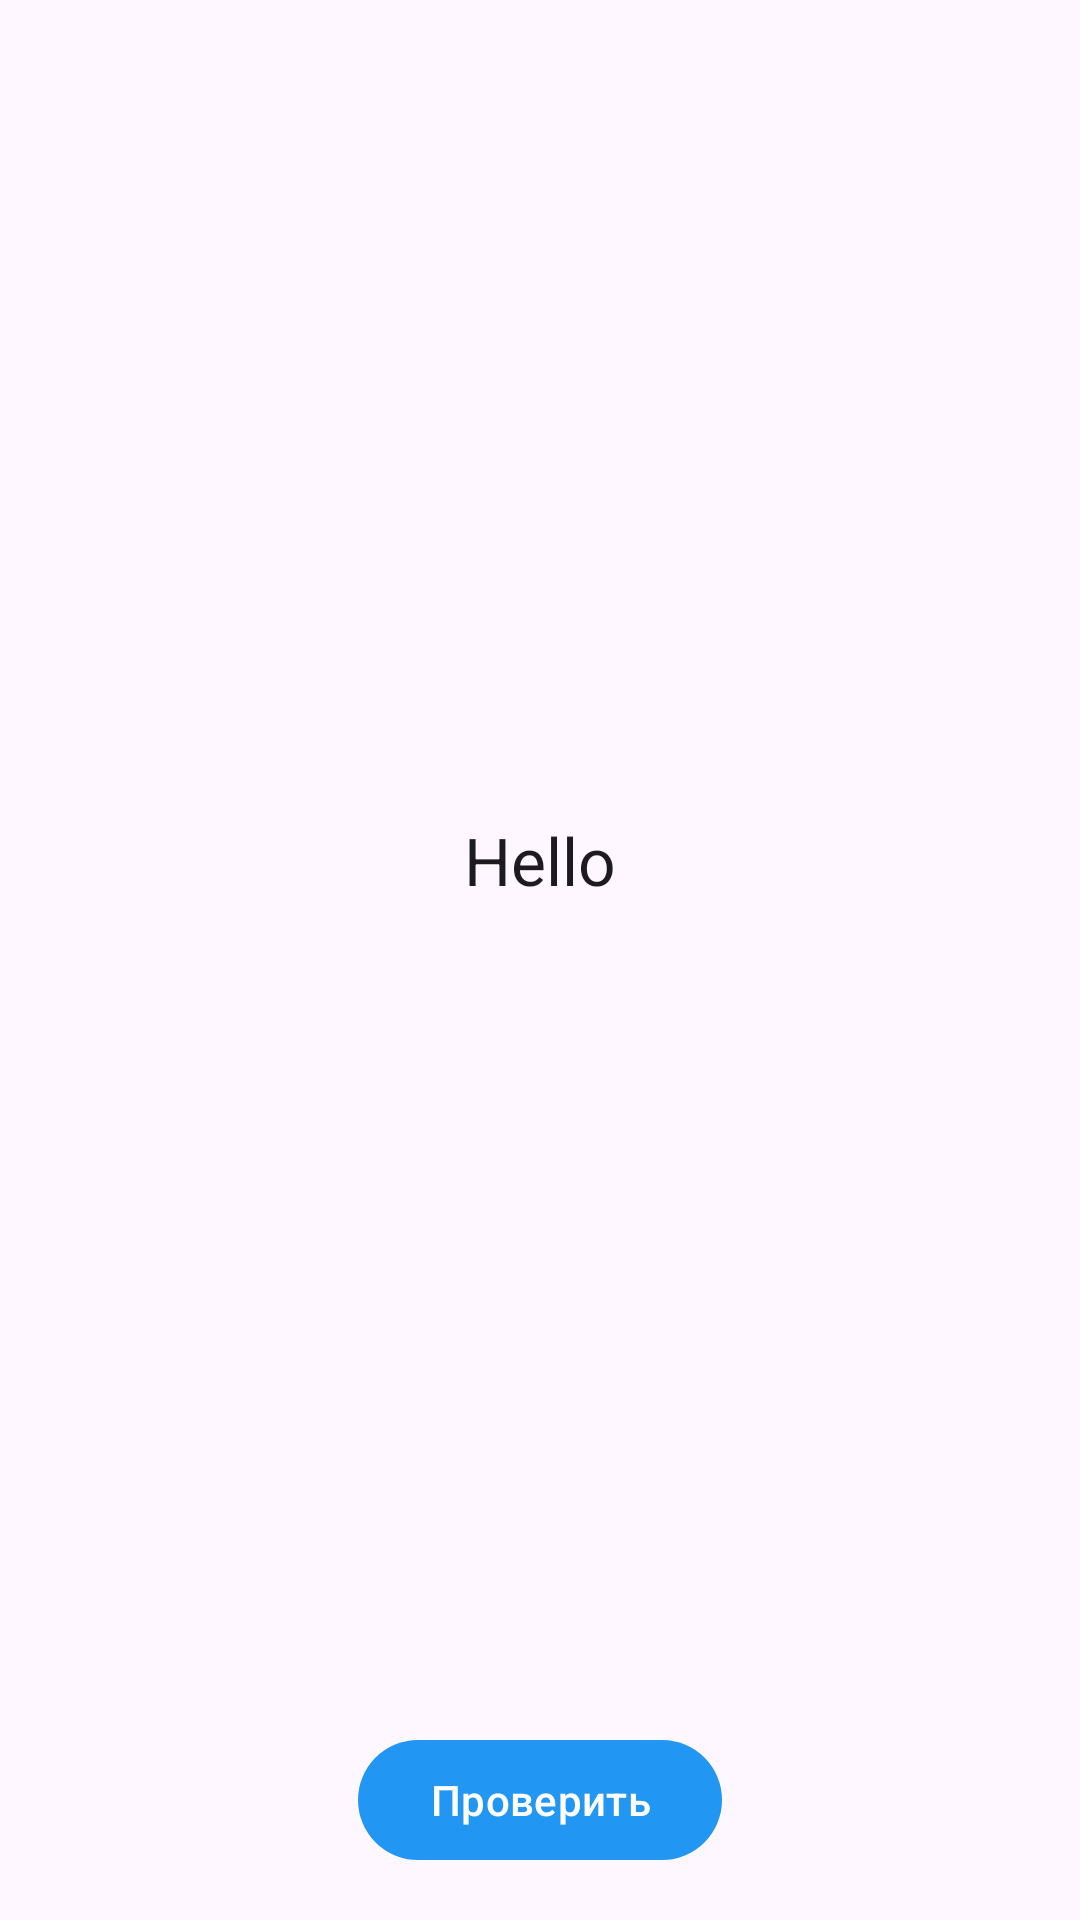

Here is an Android app screen rendered from its layout file. Give the layout XML and the strings, colors and styles it references.
<!-- AndroidManifest.xml: application theme Theme.KnowYourRights -->
<!-- res/layout/fragment_question.xml -->
<?xml version="1.0" encoding="utf-8"?>
<androidx.constraintlayout.widget.ConstraintLayout xmlns:android="http://schemas.android.com/apk/res/android"
    xmlns:app="http://schemas.android.com/apk/res-auto"
    xmlns:tools="http://schemas.android.com/tools"
    android:layout_width="match_parent"
    android:layout_height="match_parent"
    android:layout_marginHorizontal="16dp"
    tools:context=".ui.quizPlayer.question.QuestionFragment">

    <ImageView
        android:id="@+id/iv_question"
        android:layout_width="match_parent"
        android:layout_height="256dp"
        app:layout_constraintEnd_toEndOf="parent"
        app:layout_constraintStart_toStartOf="parent"
        app:layout_constraintTop_toTopOf="parent" />

    <TextView
        android:id="@+id/tv_question"
        android:layout_width="match_parent"
        android:layout_height="wrap_content"
        android:layout_marginTop="16dp"
        android:text="Hello"
        android:textAlignment="center"
        android:textAppearance="@style/TextAppearance.Material3.TitleLarge"
        app:layout_constraintTop_toBottomOf="@+id/iv_question" />

    <androidx.fragment.app.FragmentContainerView
        android:id="@+id/f_choice_container"
        android:layout_width="match_parent"
        android:layout_height="0dp"
        app:layout_constraintTop_toBottomOf="@id/tv_question"
      app:layoutManager="androidx.recyclerview.widget.LinearLayoutManager"
        tools:listitem="@layout/item_single_choice"
        android:layout_marginBottom="16dp"
        app:layout_constraintBottom_toTopOf="@id/btn_answer"
        app:layout_constraintEnd_toEndOf="parent"
        app:layout_constraintStart_toStartOf="parent" />

    <Button
        android:id="@+id/btn_answer"
        android:layout_width="wrap_content"
        android:layout_marginBottom="16dp"
        android:text="Проверить"
        android:layout_height="wrap_content"
        app:layout_constraintBottom_toBottomOf="parent"
        app:layout_constraintStart_toStartOf="parent"
        app:layout_constraintEnd_toEndOf="parent"/>

    <View
        android:visibility="gone"
        android:id="@+id/overlay"
        android:background="#33512DA8"
        android:layout_width="match_parent"
        android:layout_height="match_parent"
        android:clickable="true"
        app:layout_constraintBottom_toBottomOf="parent"
        app:layout_constraintLeft_toLeftOf="parent"
        app:layout_constraintRight_toRightOf="parent"
        app:layout_constraintTop_toTopOf="parent"
        android:focusable="true" />

</androidx.constraintlayout.widget.ConstraintLayout>
<!-- res/layout/item_single_choice.xml (included above) -->
<?xml version="1.0" encoding="utf-8"?>
<RadioButton xmlns:android="http://schemas.android.com/apk/res/android"
    xmlns:tools="http://schemas.android.com/tools"
    android:layout_width="match_parent"
    android:layout_height="wrap_content"
    android:layout_margin="16dp"
    android:paddingStart="16dp"
    android:textAppearance="@style/TextAppearance.Material3.TitleMedium"
    tools:text="Some answer" />
<!-- resources referenced by this layout -->
<resources>
  <style name="Theme.KnowYourRights" parent="Theme.Material3.DayNight.NoActionBar">
          
          <item name="colorPrimary">@color/blue_500</item>
          <item name="colorPrimaryVariant">@color/blue_700</item>
          <item name="colorOnPrimary">@color/white</item>
          
          <item name="colorSecondary">@color/blue_500</item>
          <item name="colorSecondaryVariant">@color/blue_700</item>
          <item name="colorOnSecondary">@color/black</item>
          <item name="colorSecondaryContainer">@color/blue_100</item>
          
          <item name="android:statusBarColor">@android:color/transparent</item>
          <item name="android:windowLightStatusBar">true</item>
          
      </style>
  <color name="blue_500">#2196f3</color>
  <color name="blue_700">#1976d2</color>
  <color name="white">#FFFFFFFF</color>
  <color name="black">#FF000000</color>
  <color name="blue_100">#bbdefb</color>
</resources>
